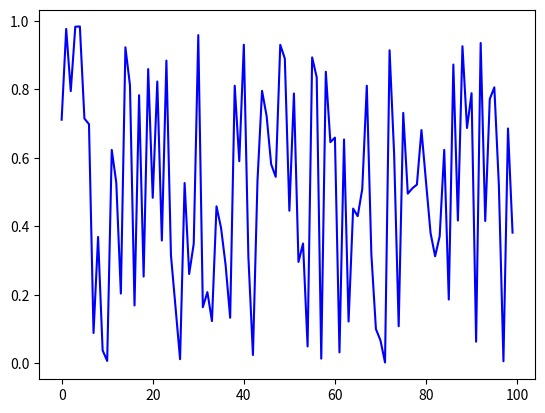

Recreate this plot in Python.
from random import normalvariate, uniform
import matplotlib.pyplot as plt

def generate_data(n, generator_type):
	epsilon_values = []
	for i in range(n):
		e = uniform(0, 1) if generator_type == 'U' else normalvariate(0, 1)
		epsilon_values.append(e)
	return epsilon_values

data = generate_data(100, 'U')
plt.plot(data, 'b-')
plt.show()